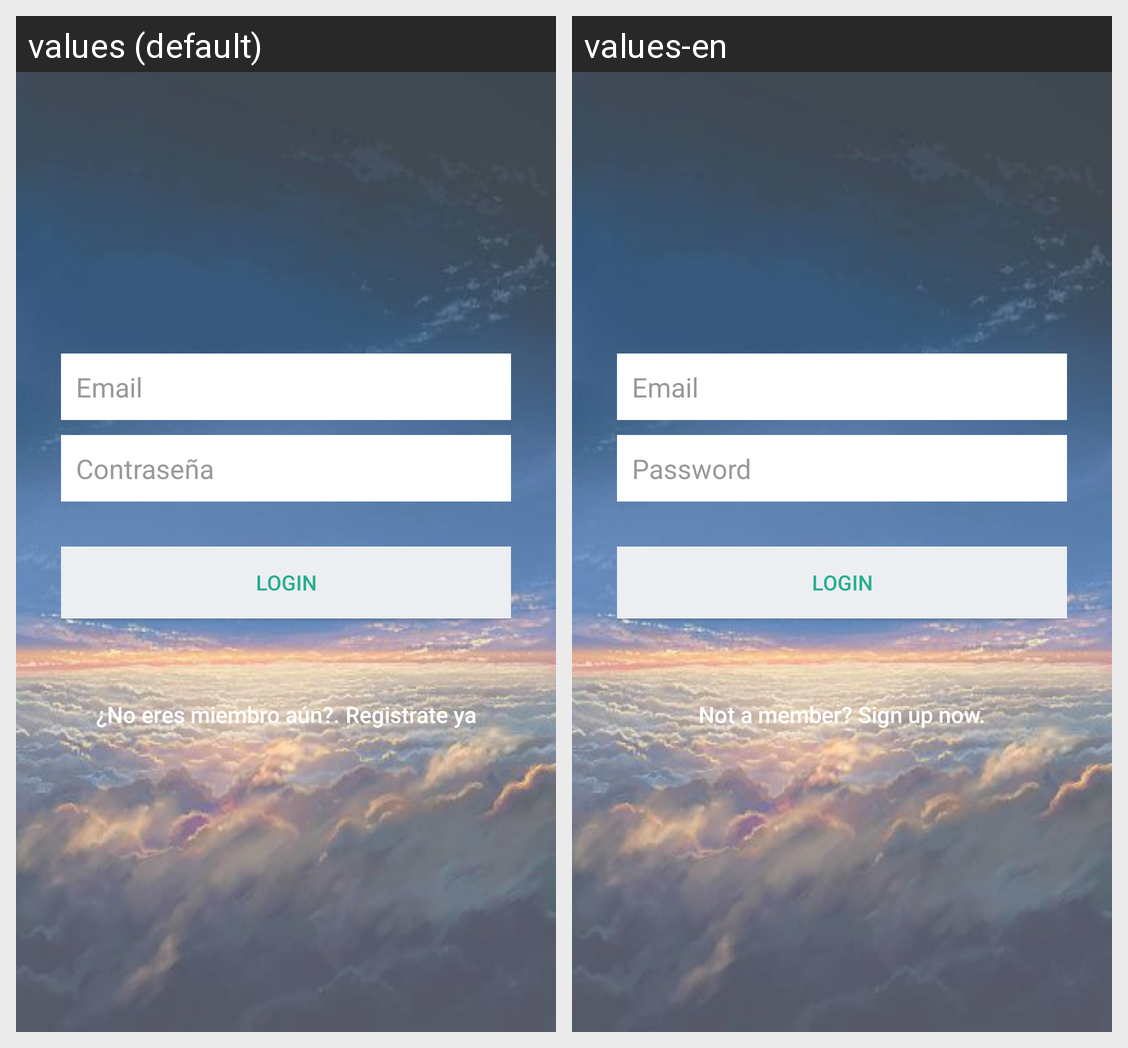

Strings drawn on this Android screen and how each of the app's shown locales translates them:
Android screen res/layout/activity_login.xml rendered under 2 locales, left to right: values (default), values-en. Device: Nexus 5 (rendered at 1080×1920; each locale shown at half size, 540×960, under a caption strip naming it); theme AppTheme.
Strings drawn on this screen, with the default value and each locale's value (text and hints the layout hard-codes, and strings that could not be matched under every locale, appear in the picture but are not listed):

hint_email
  values: Email
  values-en: Email

hint_password
  values: Contraseña
  values-en: Password

btn_login
  values: LOGIN
  values-en: LOGIN

btn_link_to_register
  values: ¿No eres miembro aún?. Registrate ya
  values-en: Not a member? Sign up now.
